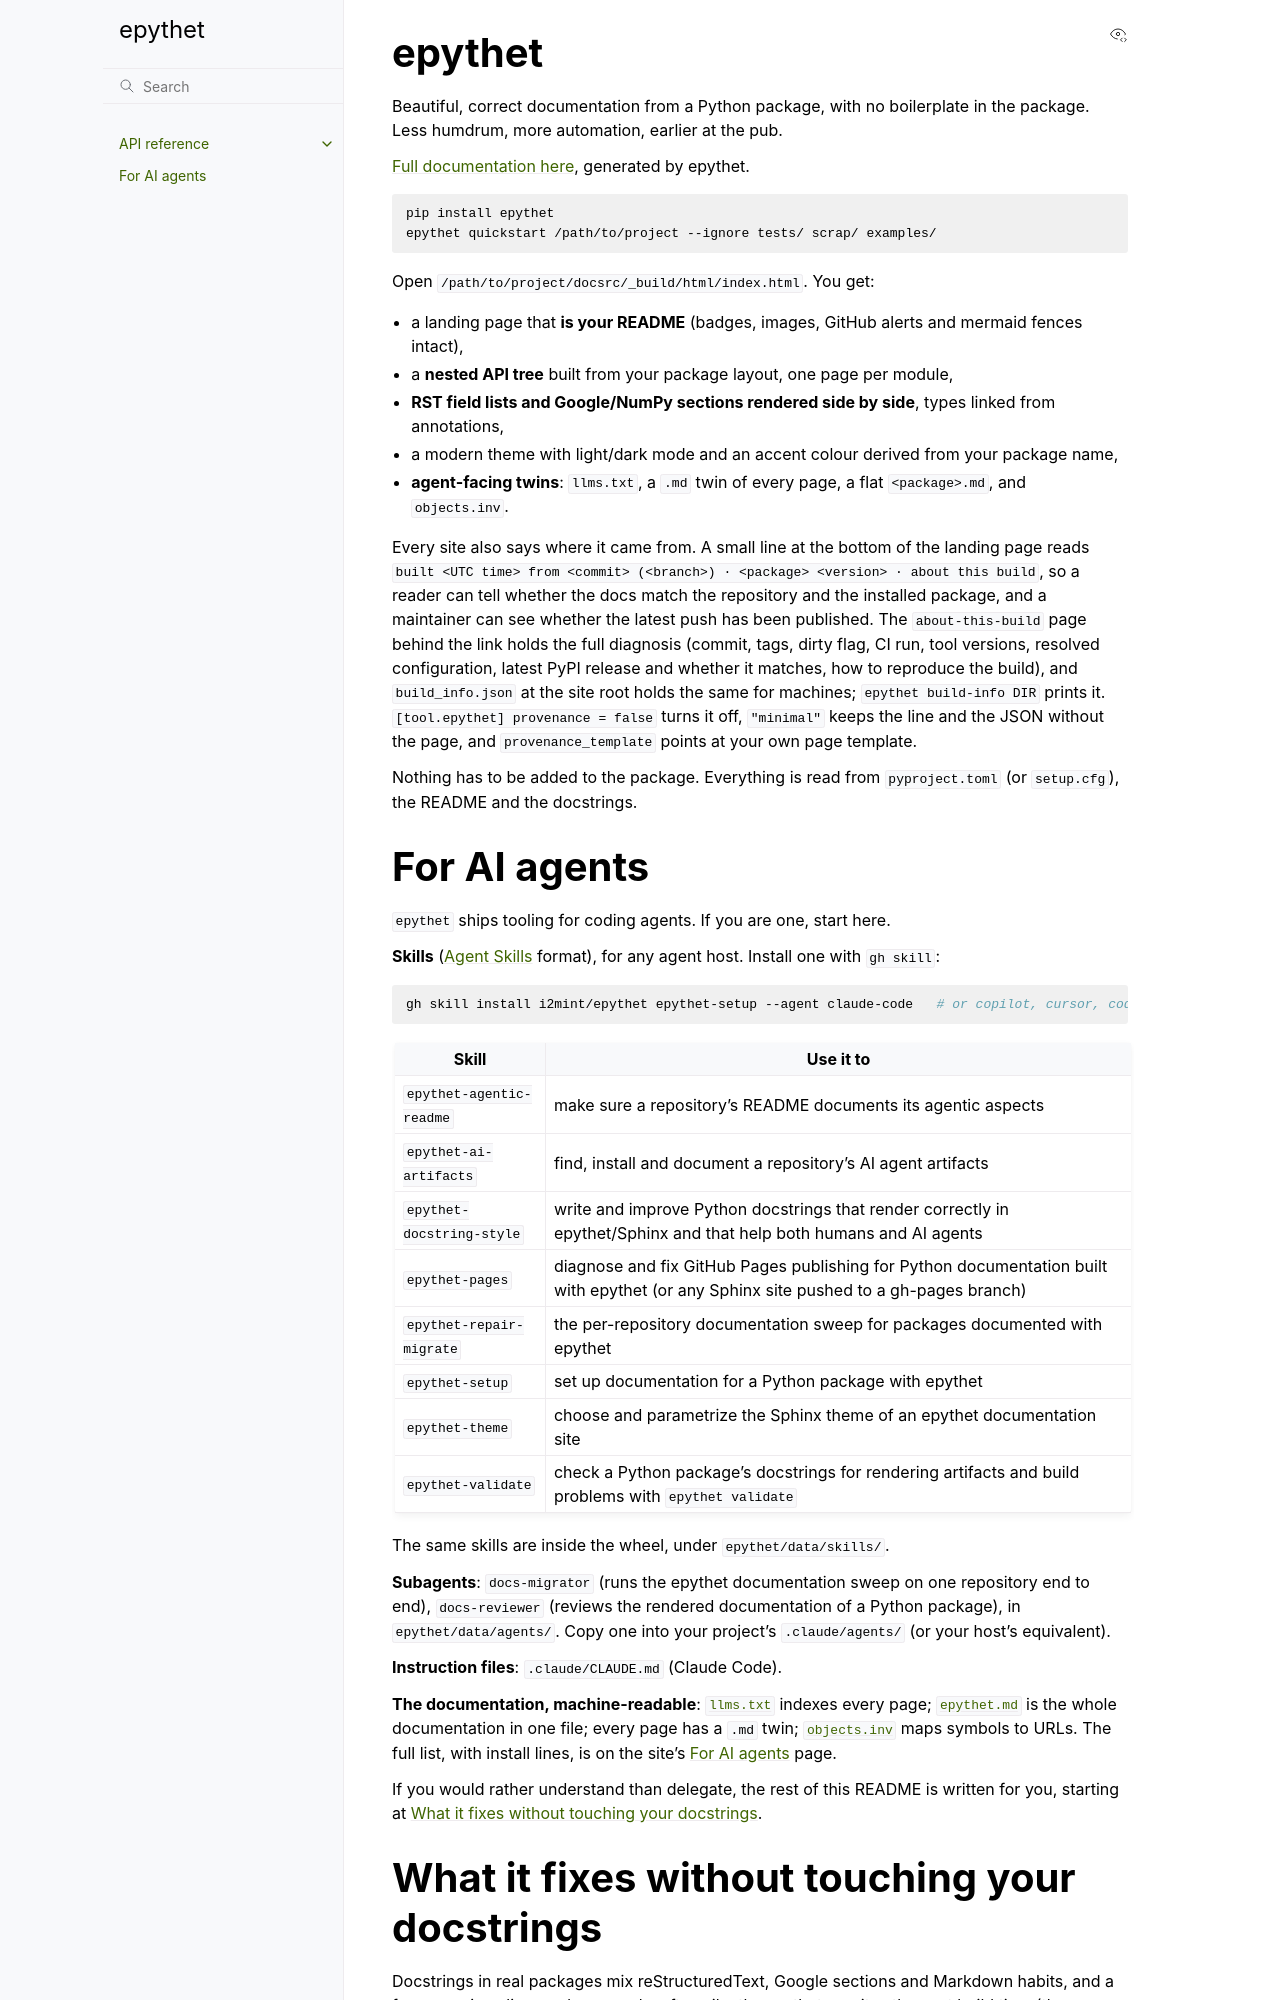

repository: i2mint/epythet · page: index.html · generator: sphinx

# epythet

Beautiful, correct documentation from a Python package, with no boilerplate in the package.
Less humdrum, more automation, earlier at the pub.

[Full documentation here](https://i2mint.github.io/epythet/), generated by epythet.

```bash
pip install epythet
epythet quickstart /path/to/project --ignore tests/ scrap/ examples/
```

Open `/path/to/project/docsrc/_build/html/index.html`. You get:

- a landing page that **is your README** (badges, images, GitHub alerts and mermaid fences intact),
- a **nested API tree** built from your package layout, one page per module,
- **RST field lists and Google/NumPy sections rendered side by side**, types linked from annotations,
- a modern theme with light/dark mode and an accent colour derived from your package name,
- **agent-facing twins**: `llms.txt`, a `.md` twin of every page, a flat `<package>.md`, and `objects.inv`.

Every site also says where it came from. A small line at the bottom of the landing page reads `built <UTC time> from <commit> (<branch>) · <package> <version> · about this build`, so a reader can tell whether the docs match the repository and the installed package, and a maintainer can see whether the latest push has been published. The `about-this-build` page behind the link holds the full diagnosis (commit, tags, dirty flag, CI run, tool versions, resolved configuration, latest PyPI release and whether it matches, how to reproduce the build), and `build_info.json` at the site root holds the same for machines; `epythet build-info DIR` prints it. `[tool.epythet] provenance = false` turns it off, `"minimal"` keeps the line and the JSON without the page, and `provenance_template` points at your own page template.

Nothing has to be added to the package. Everything is read from `pyproject.toml` (or `setup.cfg`), the README and the docstrings.

<!-- epythet:agentic-readme:start -->
# For AI agents

`epythet` ships tooling for coding agents. If you are one, start here.

**Skills** ([Agent Skills](https://agentskills.io) format), for any agent host. Install one with `gh skill`:
```bash
gh skill install i2mint/epythet epythet-setup --agent claude-code   # or copilot, cursor, codex, gemini
```

| Skill | Use it to |
|---|---|
| `epythet-agentic-readme` | make sure a repository's README documents its agentic aspects |
| `epythet-ai-artifacts` | find, install and document a repository's AI agent artifacts |
| `epythet-docstring-style` | write and improve Python docstrings that render correctly in epythet/Sphinx and that help both humans and AI agents |
| `epythet-pages` | diagnose and fix GitHub Pages publishing for Python documentation built with epythet (or any Sphinx site pushed to a gh-pages branch) |
| `epythet-repair-migrate` | the per-repository documentation sweep for packages documented with epythet |
| `epythet-setup` | set up documentation for a Python package with epythet |
| `epythet-theme` | choose and parametrize the Sphinx theme of an epythet documentation site |
| `epythet-validate` | check a Python package's docstrings for rendering artifacts and build problems with `epythet validate` |

The same skills are inside the wheel, under `epythet/data/skills/`.

**Subagents**: `docs-migrator` (runs the epythet documentation sweep on one repository end to end), `docs-reviewer` (reviews the rendered documentation of a Python package), in `epythet/data/agents/`. Copy one into your project's `.claude/agents/` (or your host's equivalent).

**Instruction files**: `.claude/CLAUDE.md` (Claude Code).

**The documentation, machine-readable**: [`llms.txt`](https://i2mint.github.io/epythet/llms.txt) indexes every page; [`epythet.md`](https://i2mint.github.io/epythet/epythet.md) is the whole documentation in one file; every page has a `.md` twin; [`objects.inv`](https://i2mint.github.io/epythet/objects.inv) maps symbols to URLs. The full list, with install lines, is on the site's [For AI agents](https://i2mint.github.io/epythet/ai-agents.html) page.

If you would rather understand than delegate, the rest of this README is written for you, starting at [What it fixes without touching your docstrings](#what-it-fixes-without-touching-your-docstrings).
<!-- epythet:agentic-readme:end -->
